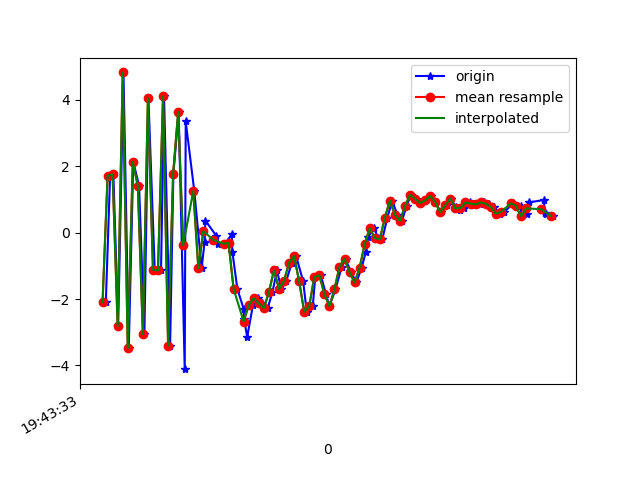

Values plotted in this chart, from the file beside it:
1617738213673, 433850315192862, -2.101893, -0.33711433, 6.09118
1617738213690, 433850334423632, 1.712, 0.6111, -7.7
1617738213703, 433850353654402, 1.755, 0.6488, 8.369
1617738213722, 433850372885172, -2.819, -0.2138, -6.605
1617738213743, 433850392115942, 4.828, 1.517, 3.141
1617738213764, 433850411346712, -3.488, -0.3388, 2.696
1617738213782, 433850430577482, 2.133, 0.5001, -6.552
1617738213805, 433850449808252, 1.407, 0.6971, 8.417
1617738213826, 433850469039022, -3.061, -0.4059, -4.985
1617738213842, 433850488269792, 4.047, 1.51, -0.9472
1617738213867, 433850507500562, -1.118, 0.2288, 7.309
1617738213892, 433850526731332, -1.135, 4.9591064E-4, -7.757
1617738213904, 433850545962102, 4.111, 1.37, 4.19
1617738213928, 433850565192872, -3.404, -0.04854, 2.364
1617738213941, 433850584423642, 1.766, 1.025, -7.781
1617738213962, 433850603654412, 3.637, 1.628, 6.871
1617738213986, 433850622885182, -4.114, 0.05494, -2.904
1617738213990, 433850642115952, 3.35, 1.248, -7.638
1617738214024, 433850661346722, 1.256, 1.838, 4.92
1617738214053, 433850680577492, -1.071, 0.9192, -5.026
1617738214065, 433850699808262, -0.2747, 1.488, -4.577
1617738214068, 433850719039032, 0.365, 2.673, -4.768
1617738214111, 433850738269802, -0.09135, 2.744, -4.673
1617738214117, 433850757500572, -0.3534, 2.384, -4.329
1617738214146, 433850776731342, -0.3352, 2.079, -3.459
1617738214173, 433850795962112, -0.0404, 3.123, -4.365
1617738214175, 433850815192882, -0.5715, 3.069, -3.424
1617738214195, 433850834423652, -1.7, 2.12, -1.389
1617738214220, 433850853654422, -2.301, 1.437, 0.09645
1617738214221, 433850872885192, -2.602, 0.73, 0.3217
1617738214234, 433850892246833, -3.138, -2.144, 4.251
1617738214257, 433850911477603, -2.177, -5.001, 7.414
1617738214276, 433850930708373, -1.972, -5.912, 8.201
1617738214294, 433850949939143, -2.13, -4.064, 8.025
1617738214315, 433850969169913, -2.274, -1.972, 8.314
1617738214334, 433850988400683, -1.794, -1.785, 9.726
1617738214352, 433851007631453, -1.136, -1.651, 10.5
1617738214369, 433851026862223, -1.694, -1.427, 9.338
1617738214389, 433851046092993, -1.455, -2.21, 8.362
1617738214411, 433851065323763, -0.9041, -2.922, 8.163
1617738214428, 433851084554533, -0.7071, -3.185, 7.799
1617738214456, 433851103785303, -1.467, -2.519, 6.602
1617738214470, 433851123016073, -2.378, -1.802, 4.578
1617738214494, 433851142246843, -2.221, -2.242, 3.745
1617738214504, 433851161477613, -1.334, -1.676, 3.177
1617738214526, 433851180708383, -1.285, -0.4546, 1.662
1617738214546, 433851199939153, -1.841, 0.08007, -1.146
1617738214560, 433851219169923, -2.216, -0.3128, -2.888
1617738214584, 433851238400693, -1.713, -0.9244, -4.055
1617738214609, 433851257631463, -1.025, -1.266, -4.007
1617738214624, 433851276862233, -0.7884, -0.5407, -3.832
1617738214646, 433851296093003, -1.194, 0.8784, -4.433
1617738214667, 433851315323773, -1.501, 1.67, -5.208
1617738214688, 433851334554543, -1.055, 1.511, -5.641
1617738214705, 433851353785313, -0.5695, 1.417, -5.544
1617738214714, 433851373016083, -0.1243, 1.768, -4.264
1617738214737, 433851392246853, 0.1323, 1.669, -2.991
1617738214754, 433851411477623, -0.1671, 1.4, -2.592
1617738214770, 433851430708393, -0.1968, 0.5912, -2.794
1617738214790, 433851449939163, 0.4495, 0.4399, -1.415
1617738214809, 433851469169933, 0.9661, 1.247, -0.7484
... 32 more rows
